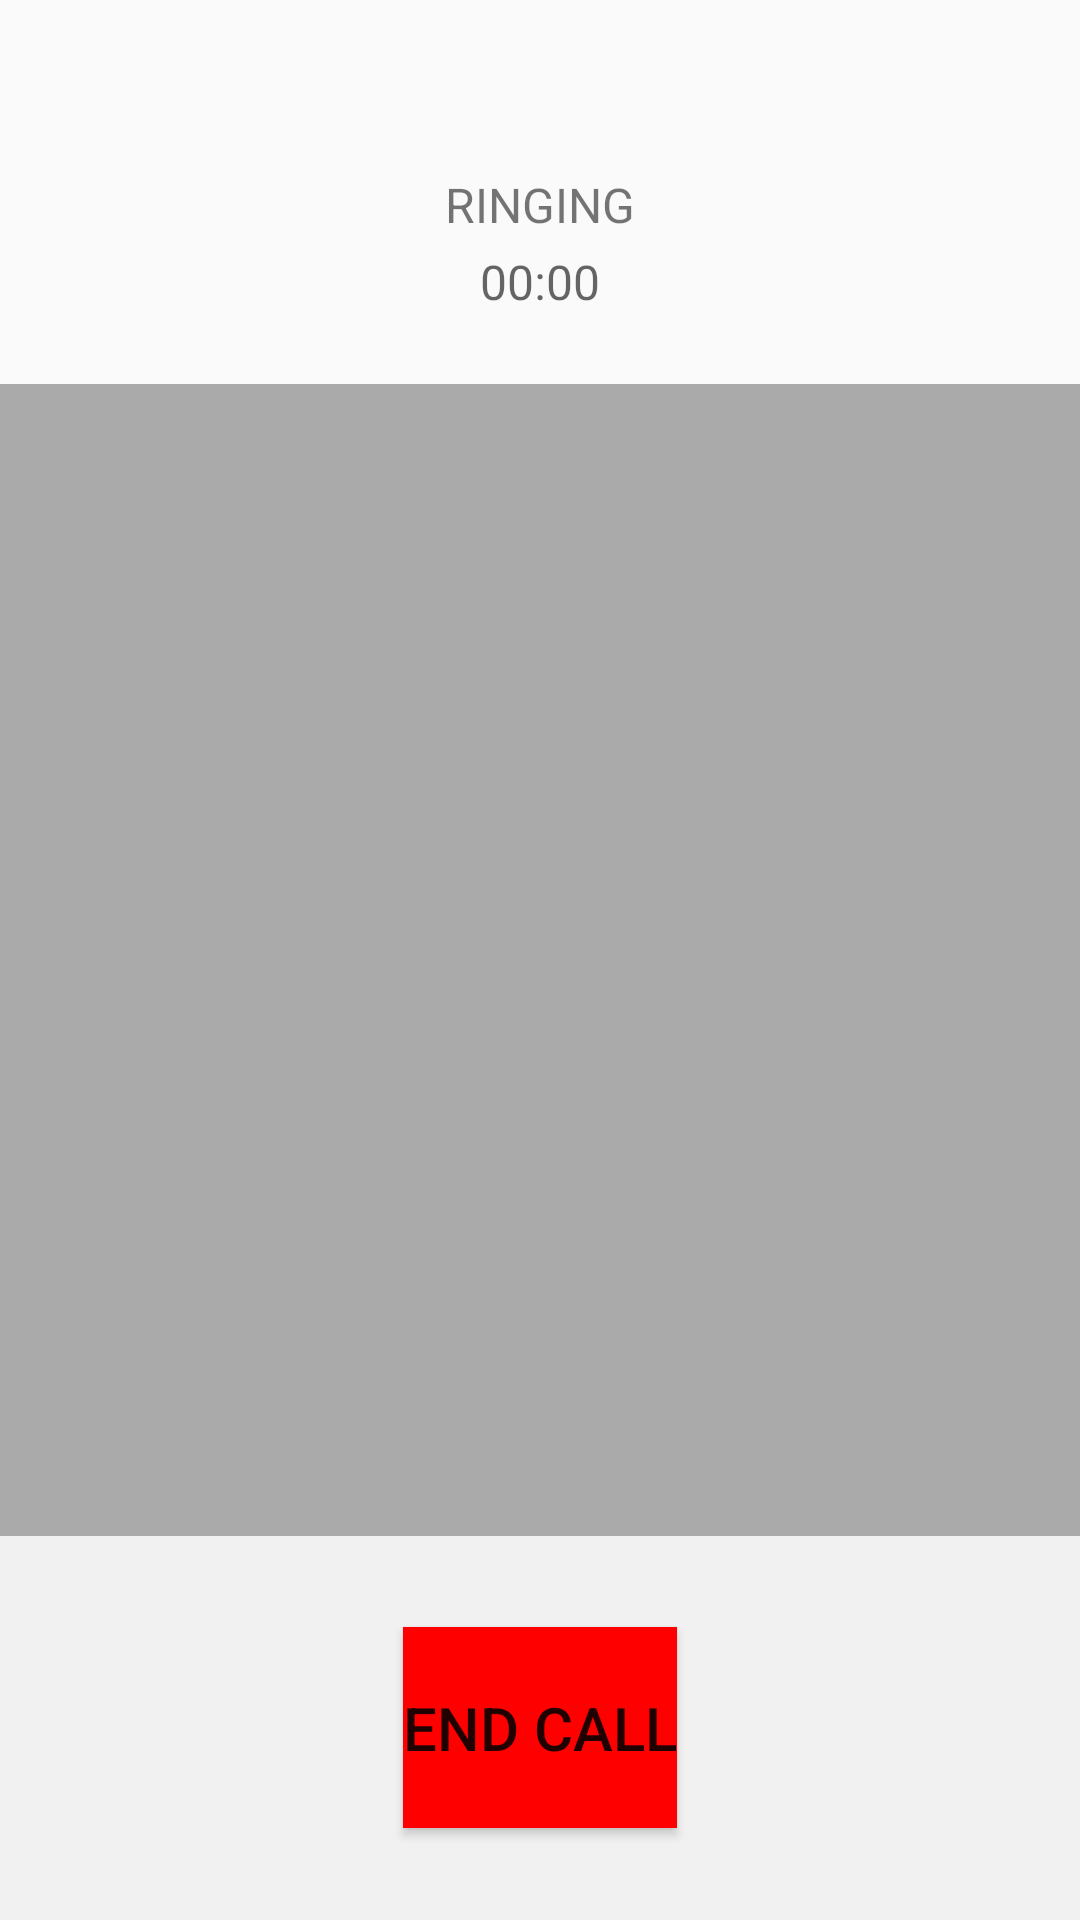

Reconstruct the res/layout file that produces this screen, plus the resources it refers to.
<!-- AndroidManifest.xml: application theme Theme.AppCompat.Light.NoActionBar -->
<!-- res/layout/callscreen.xml -->
<?xml version="1.0" encoding="utf-8"?>
<LinearLayout xmlns:android="http://schemas.android.com/apk/res/android"
    android:layout_width="match_parent"
    android:layout_height="match_parent"
    android:orientation="vertical"
    android:weightSum="5"
    android:background="#ffffffff">

    <LinearLayout
        android:layout_width="match_parent"
        android:layout_height="0dp"
        android:orientation="vertical"
        android:layout_weight="1"
        android:background="#fffafafa"
        >

        <TextView
            android:id="@+id/remoteUser"
            android:layout_width="wrap_content"
            android:layout_height="wrap_content"
            android:layout_gravity="center_horizontal"
            android:layout_margin="10dp"
            android:text=""
            android:textSize="28sp"/>

        <TextView
            android:id="@+id/callState"
            android:layout_width="wrap_content"
            android:layout_height="wrap_content"
            android:layout_gravity="center_horizontal"
            android:text="Ringing"
            android:textSize="16sp"
            android:textAllCaps="true"
            />

        <TextView
            android:id="@+id/callDuration"
            android:layout_width="wrap_content"
            android:layout_height="wrap_content"
            android:layout_gravity="center_horizontal"
            android:layout_marginBottom="8dp"
            android:layout_marginTop="4dp"
            android:text="00:00"
            android:textAppearance="?android:attr/textAppearanceMedium"
            android:textSize="16sp"/>

    </LinearLayout>

    <RelativeLayout
        android:layout_width="wrap_content"
        android:layout_height="0dp"
        android:layout_alignParentStart="true"
        android:layout_weight="3"
        android:background="@android:color/darker_gray"
        android:orientation="vertical"
        android:padding="0dip">

        <LinearLayout
            android:id="@+id/remoteVideo"
            android:layout_width="wrap_content"
            android:layout_height="wrap_content"
            android:layout_alignParentLeft="true"
            android:layout_alignParentTop="true"
            android:orientation="horizontal" />

        <RelativeLayout
            android:id="@+id/localVideo"
            android:layout_width="150dp"
            android:layout_height="200dp"
            android:layout_alignParentTop="true"
            android:layout_alignParentRight="true" />

    </RelativeLayout>

    <RelativeLayout
        android:id="@+id/bottomPanel"
        android:layout_width="match_parent"
        android:layout_height="0dp"
        android:background="@color/greyish"
        android:layout_weight="1">

        <Button
            android:id="@+id/hangupButton"
            android:layout_width="wrap_content"
            android:layout_height="wrap_content"
            android:layout_centerInParent="true"
            android:background="@color/red"
            android:paddingTop="20dp"
            android:paddingBottom="20dp"
            android:text="END call"
            android:textSize="20sp" />

    </RelativeLayout>

</LinearLayout>
<!-- resources referenced by this layout -->
<resources>
  <color name="greyish">#fff2f1f2</color>
  <color name="red">#FF0000</color>
</resources>
